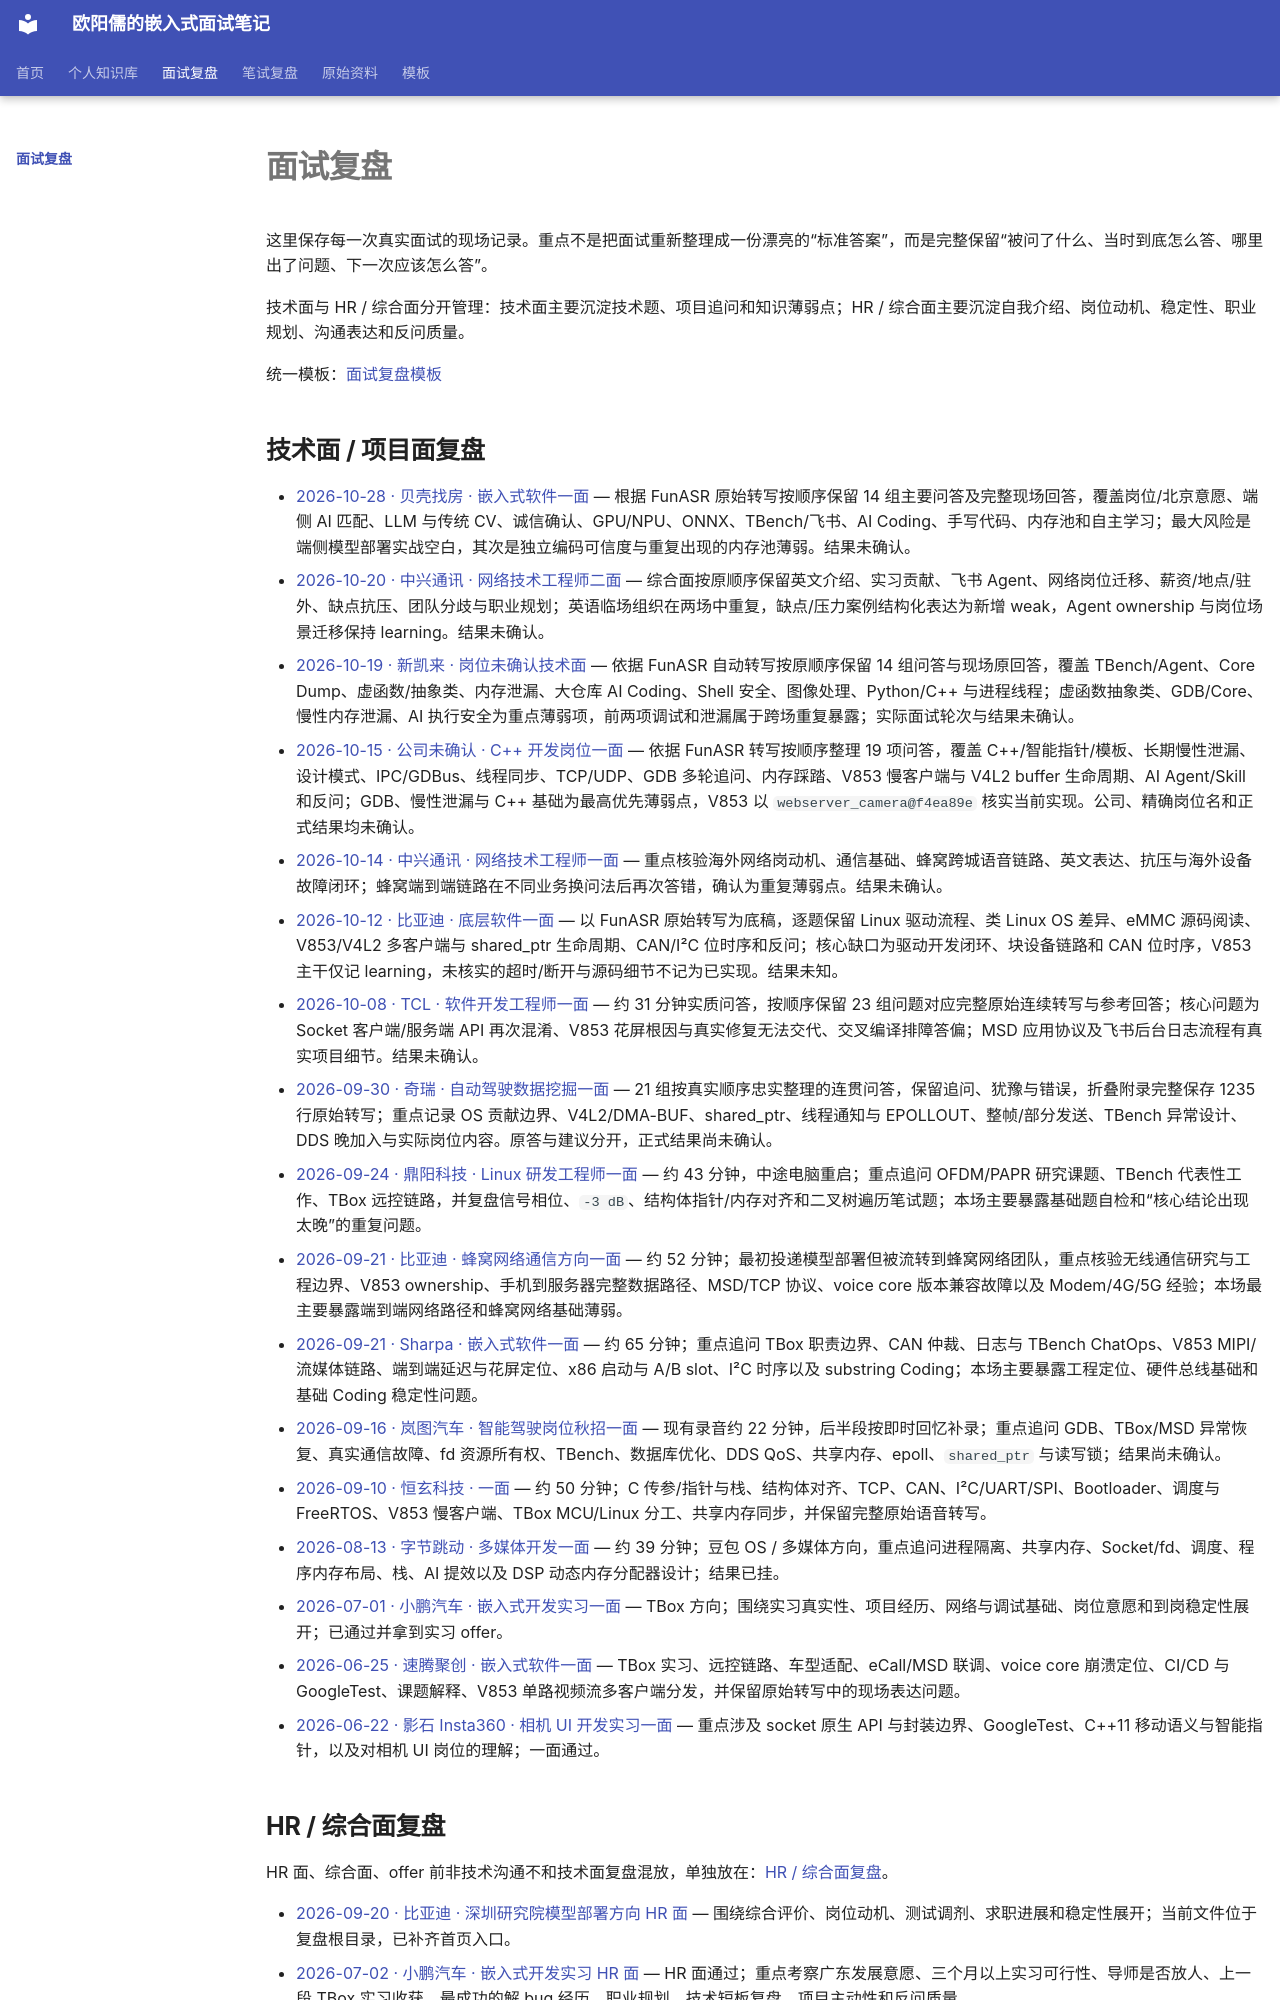

repository: ouyangru/my-interview-notes · page: interviews/index.html · generator: mkdocs

# 面试复盘

这里保存每一次真实面试的现场记录。重点不是把面试重新整理成一份漂亮的“标准答案”，而是完整保留“被问了什么、当时到底怎么答、哪里出了问题、下一次应该怎么答”。

技术面与 HR / 综合面分开管理：技术面主要沉淀技术题、项目追问和知识薄弱点；HR / 综合面主要沉淀自我介绍、岗位动机、稳定性、职业规划、沟通表达和反问质量。

统一模板：[面试复盘模板](../templates/interview-review.md)
